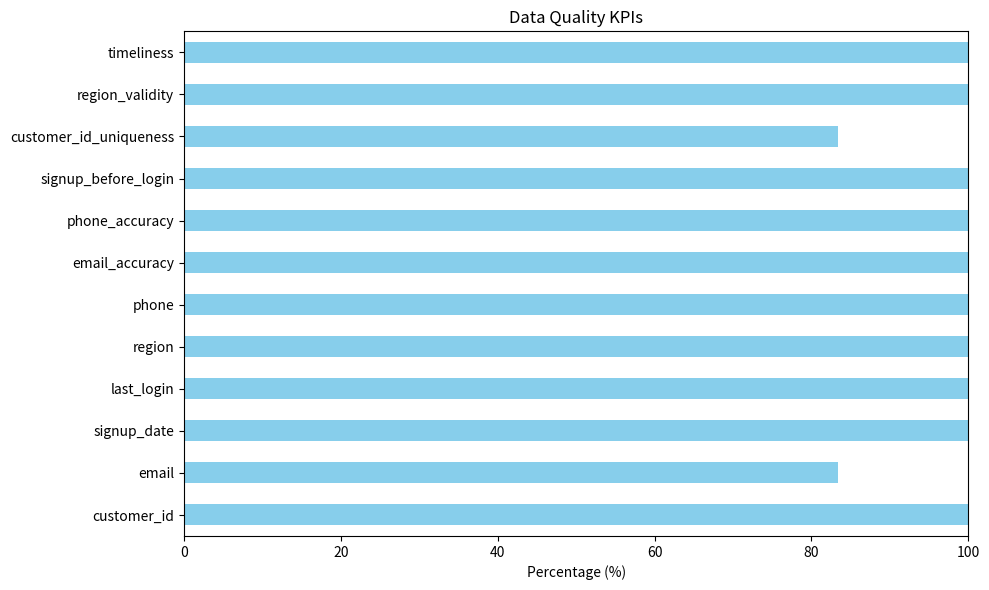

Python code for this plot:
# Step 1: Import Necessary Libraries
import pandas as pd
import numpy as np
import matplotlib.pyplot as plt
from datetime import datetime

# Step 2: Load Sample Dataset
data = {
    'customer_id': [1, 2, 3, 4, 5, 5],
    'email': ['a@example.com', 'b@example.com', None, 'd@example.com', 'e@example.com', 'e@example.com'],
    'signup_date': ['2025-05-01', '2025-05-02', '2025-05-03', '2025-05-04', '2025-05-05', '2025-05-05'],
    'last_login': ['2025-05-10', '2025-05-11', '2025-05-12', '2025-05-13', '2025-05-14', '2025-05-14'],
    'region': ['North', 'South', 'East', 'West', 'North', 'North'],
    'phone': ['1234567890', '2345678901', '3456789012', '4567890123', '5678901234', '5678901234']
}

df = pd.DataFrame(data)
df['signup_date'] = pd.to_datetime(df['signup_date'])
df['last_login'] = pd.to_datetime(df['last_login'])

# Step 3: Define KPI Functions

# Completeness
def completeness(df):
    completeness_scores = df.notnull().mean() * 100
    return completeness_scores

# Accuracy (basic validation)
def accuracy(df):
    email_accuracy = df['email'].dropna().apply(lambda x: '@' in x).mean() * 100
    phone_accuracy = df['phone'].dropna().apply(lambda x: len(str(x)) == 10).mean() * 100
    return {'email_accuracy': email_accuracy, 'phone_accuracy': phone_accuracy}

# Consistency
def consistency(df):
    consistency_score = (df['signup_date'] <= df['last_login']).mean() * 100
    return {'signup_before_login': consistency_score}

# Uniqueness
def uniqueness(df):
    unique_customer_ids = df['customer_id'].nunique()
    total_customer_ids = df['customer_id'].count()
    uniqueness_score = (unique_customer_ids / total_customer_ids) * 100
    return {'customer_id_uniqueness': uniqueness_score}

# Validity
def validity(df):
    valid_regions = ['North', 'South', 'East', 'West']
    validity_score = df['region'].isin(valid_regions).mean() * 100
    return {'region_validity': validity_score}

# Timeliness (data within 7 days from current date)
def timeliness(df):
    current_date = pd.to_datetime('2025-05-14')
    df['days_since_last_login'] = (current_date - df['last_login']).dt.days
    timeliness_score = (df['days_since_last_login'] <= 7).mean() * 100
    return {'timeliness': timeliness_score}

# Step 4: Compute and Visualize All KPIs
completeness_scores = completeness(df)
accuracy_scores = accuracy(df)
consistency_scores = consistency(df)
uniqueness_scores = uniqueness(df)
validity_scores = validity(df)
timeliness_scores = timeliness(df)

# Combine all scores
all_scores = {
    **completeness_scores.to_dict(),
    **accuracy_scores,
    **consistency_scores,
    **uniqueness_scores,
    **validity_scores,
    **timeliness_scores
}

# Create DataFrame
kpi_df = pd.DataFrame.from_dict(all_scores, orient='index', columns=['Score'])

# Plot the KPIs
kpi_df.plot(kind='barh', figsize=(10, 6), legend=False, color='skyblue')
plt.title('Data Quality KPIs')
plt.xlabel('Percentage (%)')
plt.xlim(0, 100)
plt.tight_layout()
plt.show()